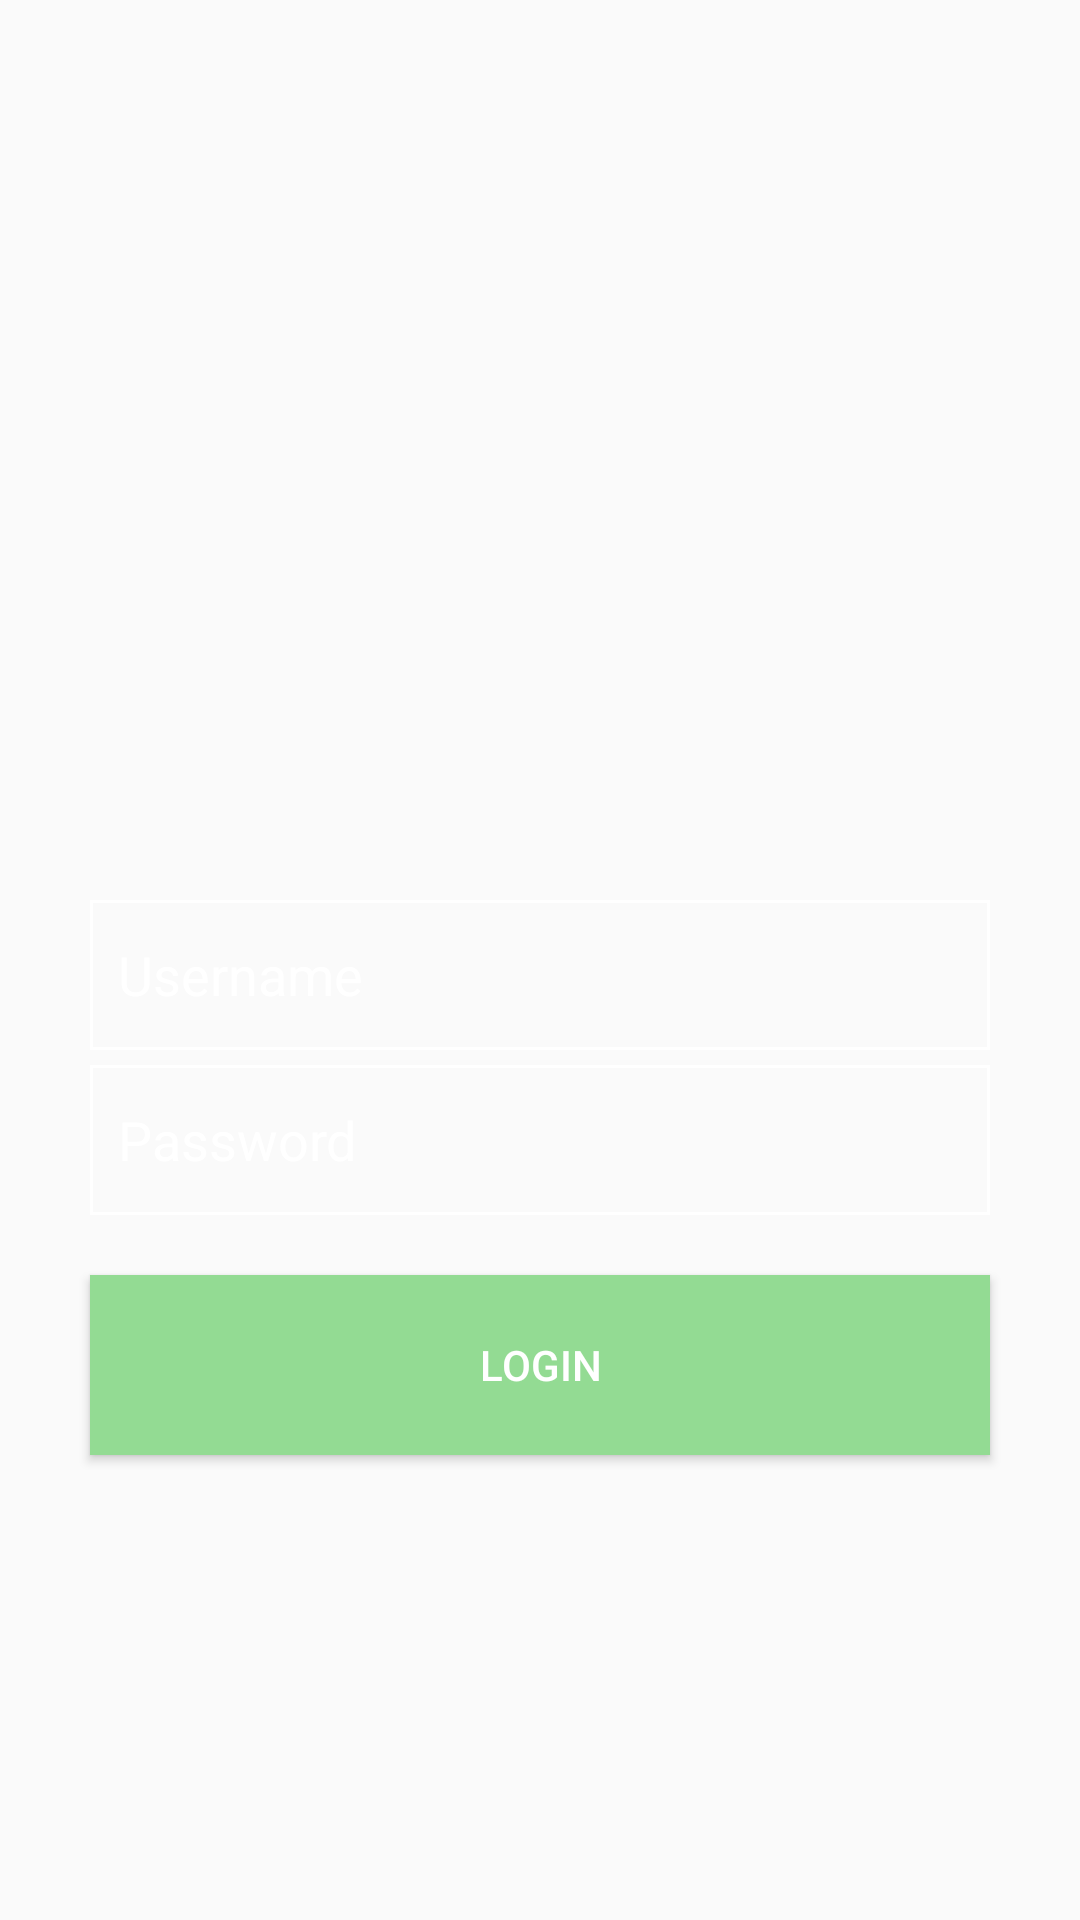

Write the Android layout XML for this screen, with the resource values it uses.
<!-- AndroidManifest.xml: application theme AppTheme -->
<!-- res/layout/activity_main.xml -->
<?xml version="1.0" encoding="utf-8"?>
<RelativeLayout xmlns:android="http://schemas.android.com/apk/res/android"
    xmlns:tools="http://schemas.android.com/tools"
    android:layout_width="match_parent"
    android:layout_height="match_parent"
    android:id="@+id/activity_main"
    tools:context=".MainActivity"
    android:background="@drawable/login">

    <LinearLayout
        android:paddingTop="300dp"
        android:layout_width="match_parent"
        android:layout_height="match_parent"
        android:orientation="vertical">
        <EditText
            android:textColor="#FFFFFF"
            android:textColorHint="#fff"
            android:background="@drawable/edittextstyle"
            android:layout_width="300dp"
            android:layout_height="50dp"
            android:layout_gravity="center"
            android:hint=" Username"
            android:id="@+id/username"
            tools:ignore="Autofill,HardcodedText,TextFields" />
        <EditText
            android:textColor="#fff"
            android:textColorHint="#fff"
            android:background="@drawable/edittextstyle"
            android:layout_marginTop="5dp"
            android:layout_width="300dp"
            android:layout_height="50dp"
            android:layout_gravity="center"
            android:id="@+id/password"
            android:hint=" Password"
            android:inputType="textPassword"
            tools:ignore="Autofill,HardcodedText,TextFields" />
        <Button
            android:textColor="#fff"
            android:background="@drawable/buttonselector"
            android:layout_marginTop="20dp"
            android:layout_width="300dp"
            android:layout_gravity="center"
            android:text="LOGIN"
            android:id="@+id/btn_go"
            android:layout_height="60dp"
            tools:ignore="HardcodedText" />

    </LinearLayout>


</RelativeLayout>
<!-- resources referenced by this layout -->
<resources>
  <!-- drawable buttonselector (drawable) -->
  <?xml version="1.0" encoding="utf-8"?>
  <selector xmlns:android="http://schemas.android.com/apk/res/android">
      <item android:drawable="@drawable/buttonstyleclicked" android:state_pressed="true"/>
  
      <item android:drawable="@drawable/buttonstyle" />
  </selector>
  <!-- drawable edittextstyle (drawable) -->
  <?xml version="1.0" encoding="utf-8"?>
  <shape android:shape="rectangle"
      xmlns:android="http://schemas.android.com/apk/res/android">
  
      <stroke android:width="1dp" android:color="#fff"/>
      <padding android:left="5dp"/>
  
  
  
  
  </shape>
  <style name="AppTheme" parent="Theme.AppCompat.Light.NoActionBar">
          
          <item name="colorPrimary">@color/colorPrimary</item>
          <item name="colorPrimaryDark">@color/colorPrimaryDark</item>
          <item name="colorAccent">@color/colorAccent</item>
      </style>
  <!-- drawable buttonstyleclicked (drawable) -->
  <?xml version="1.0" encoding="utf-8"?>
  <shape android:shape="rectangle"
      xmlns:android="http://schemas.android.com/apk/res/android">
  
  
      <solid android:color="#6AF171"/>
  </shape>
  <!-- drawable buttonstyle (drawable) -->
  <?xml version="1.0" encoding="utf-8"?>
  <shape android:shape="rectangle"
      xmlns:android="http://schemas.android.com/apk/res/android">
  
  
      <solid android:color="#93DB93"/>
  </shape>
  <!-- not gathered from this repository: default colours our renderer supplied (Android Studio template values) -->
  <color name="colorPrimary">#FF6200EE</color>
  <color name="colorPrimaryDark">#FF3700B3</color>
  <color name="colorAccent">#FF03DAC5</color>
</resources>
